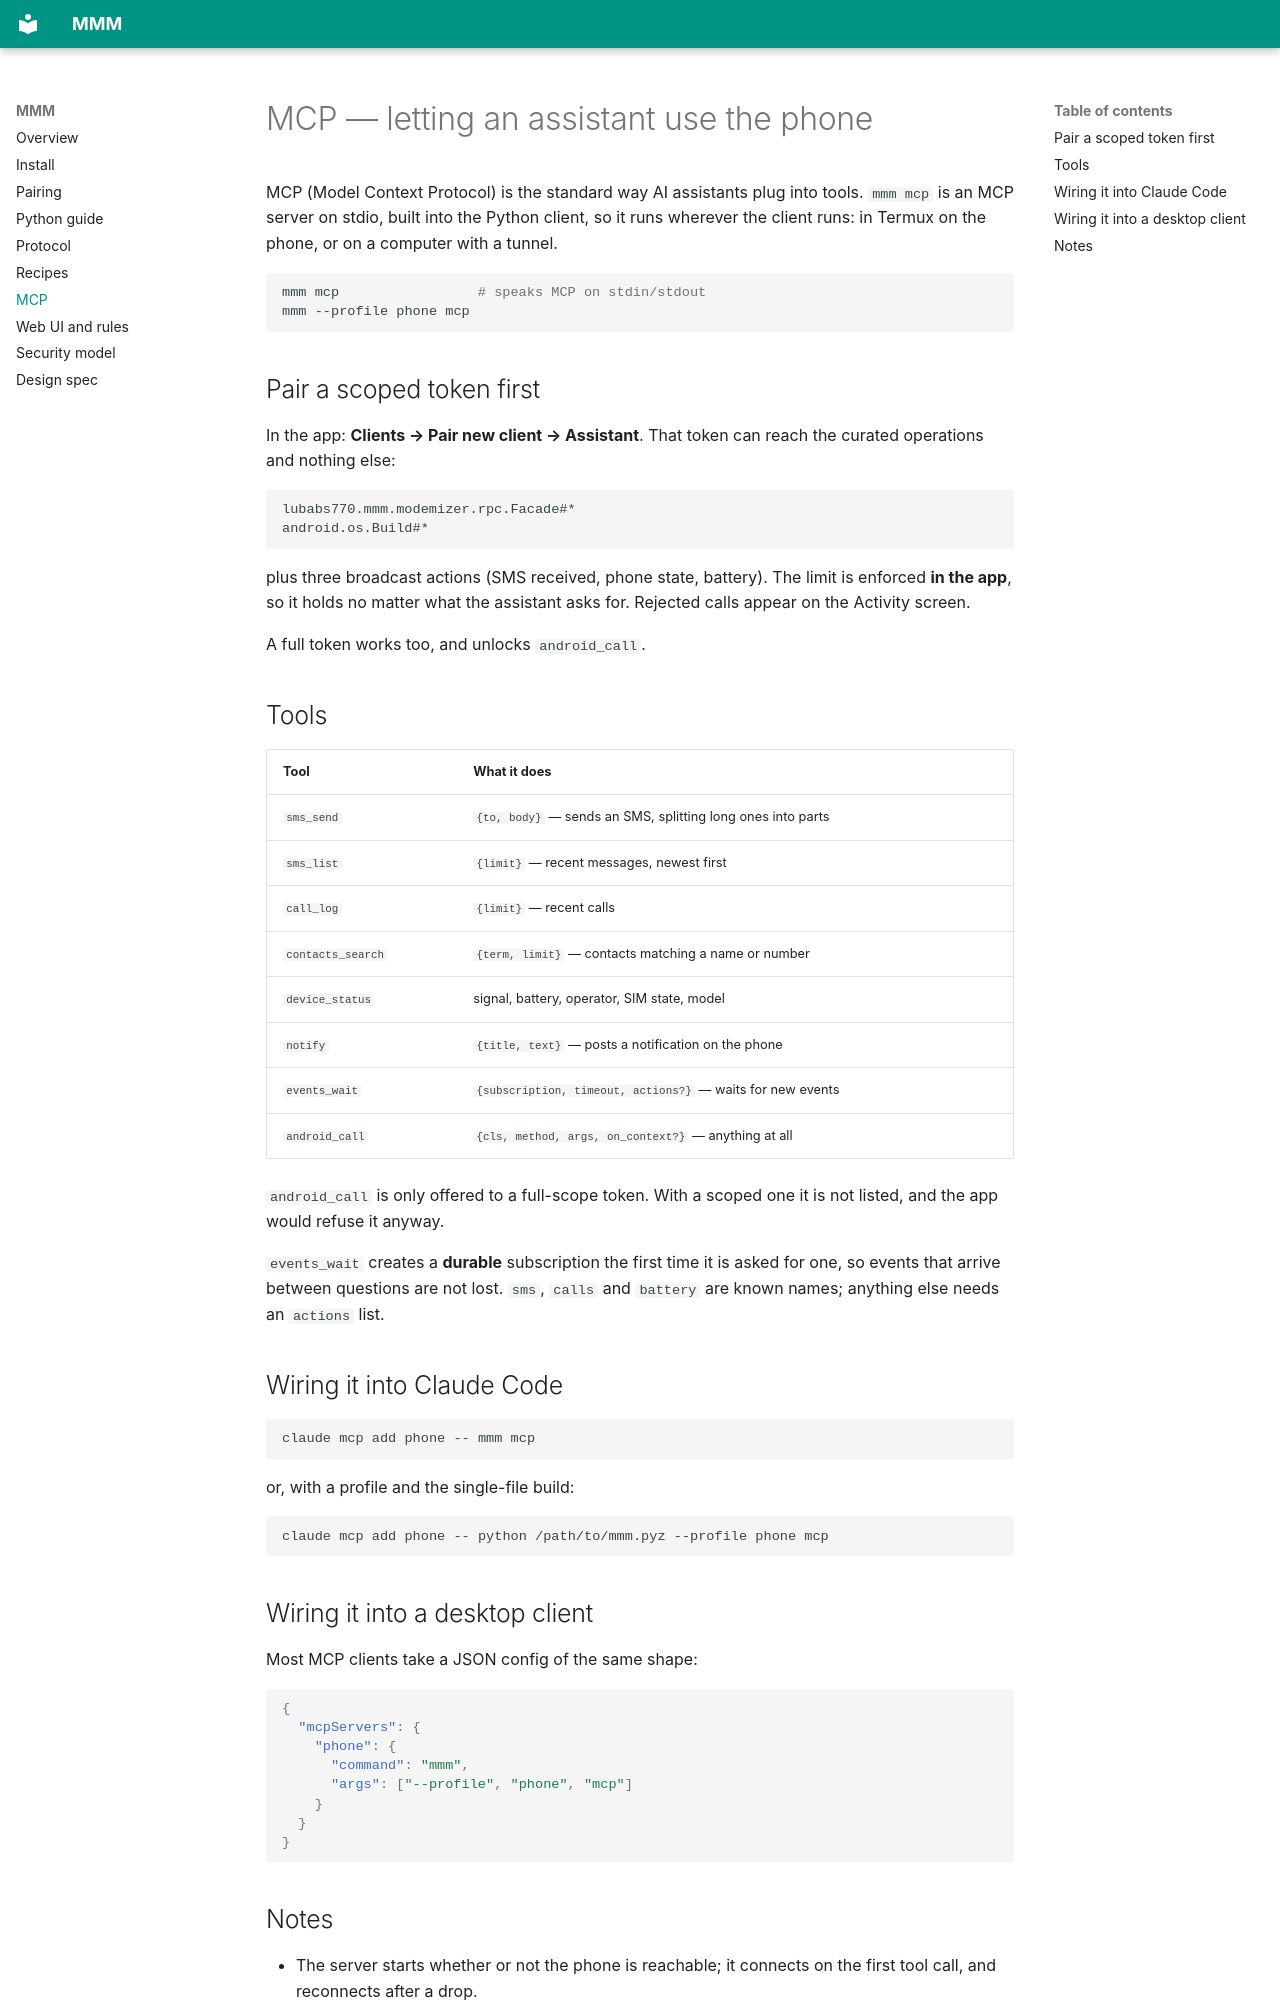

repository: lubabs770/mmm · page: mcp/index.html · generator: mkdocs

# MCP — letting an assistant use the phone

MCP (Model Context Protocol) is the standard way AI assistants plug into tools.
`mmm mcp` is an MCP server on stdio, built into the Python client, so it runs
wherever the client runs: in Termux on the phone, or on a computer with a tunnel.

```sh
mmm mcp                 # speaks MCP on stdin/stdout
mmm --profile phone mcp
```

## Pair a scoped token first

In the app: **Clients → Pair new client → Assistant**. That token can reach the
curated operations and nothing else:

```
lubabs770.mmm.modemizer.rpc.Facade#*
android.os.Build#*
```

plus three broadcast actions (SMS received, phone state, battery). The limit is
enforced **in the app**, so it holds no matter what the assistant asks for. Rejected
calls appear on the Activity screen.

A full token works too, and unlocks `android_call`.

## Tools

| Tool | What it does |
|---|---|
| `sms_send` | `{to, body}` — sends an SMS, splitting long ones into parts |
| `sms_list` | `{limit}` — recent messages, newest first |
| `call_log` | `{limit}` — recent calls |
| `contacts_search` | `{term, limit}` — contacts matching a name or number |
| `device_status` | signal, battery, operator, SIM state, model |
| `notify` | `{title, text}` — posts a notification on the phone |
| `events_wait` | `{subscription, timeout, actions?}` — waits for new events |
| `android_call` | `{cls, method, args, on_context?}` — anything at all |

`android_call` is only offered to a full-scope token. With a scoped one it is not
listed, and the app would refuse it anyway.

`events_wait` creates a **durable** subscription the first time it is asked for one,
so events that arrive between questions are not lost. `sms`, `calls` and `battery`
are known names; anything else needs an `actions` list.

## Wiring it into Claude Code

```sh
claude mcp add phone -- mmm mcp
```

or, with a profile and the single-file build:

```sh
claude mcp add phone -- python /path/to/mmm.pyz --profile phone mcp
```

## Wiring it into a desktop client

Most MCP clients take a JSON config of the same shape:

```json
{
  "mcpServers": {
    "phone": {
      "command": "mmm",
      "args": ["--profile", "phone", "mcp"]
    }
  }
}
```
